Photos from the image-classification dataset "dataset_spectrograms" in the GitHub repository ishani4208/NICU_Ai_Systems. Its 3 classes are: crackle, normal, wheeze.

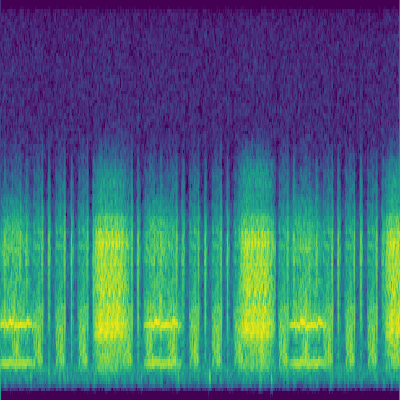
Label: wheeze

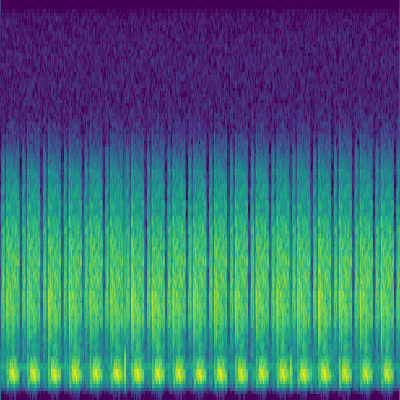
Label: normal

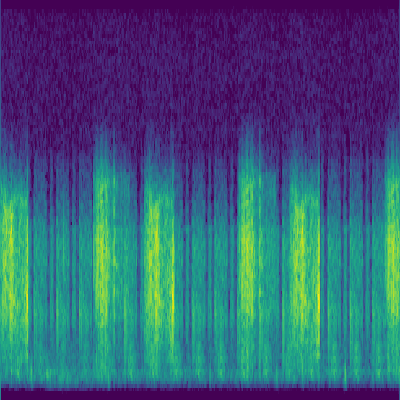
Label: crackle

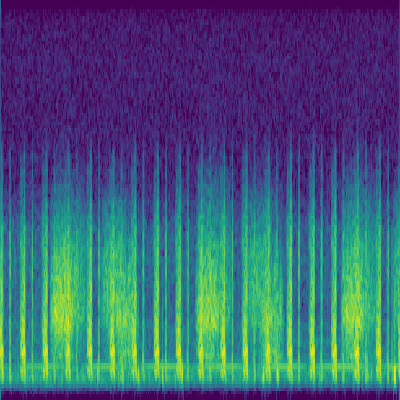
Label: crackle

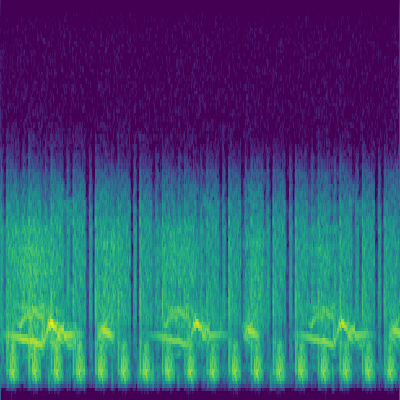
Label: wheeze

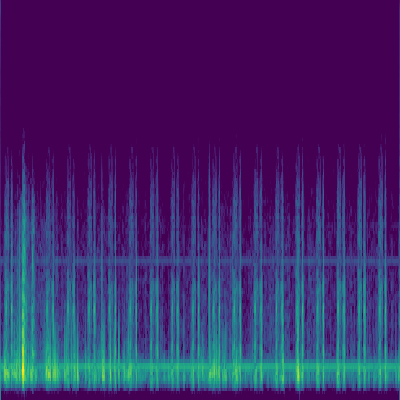
Label: normal
